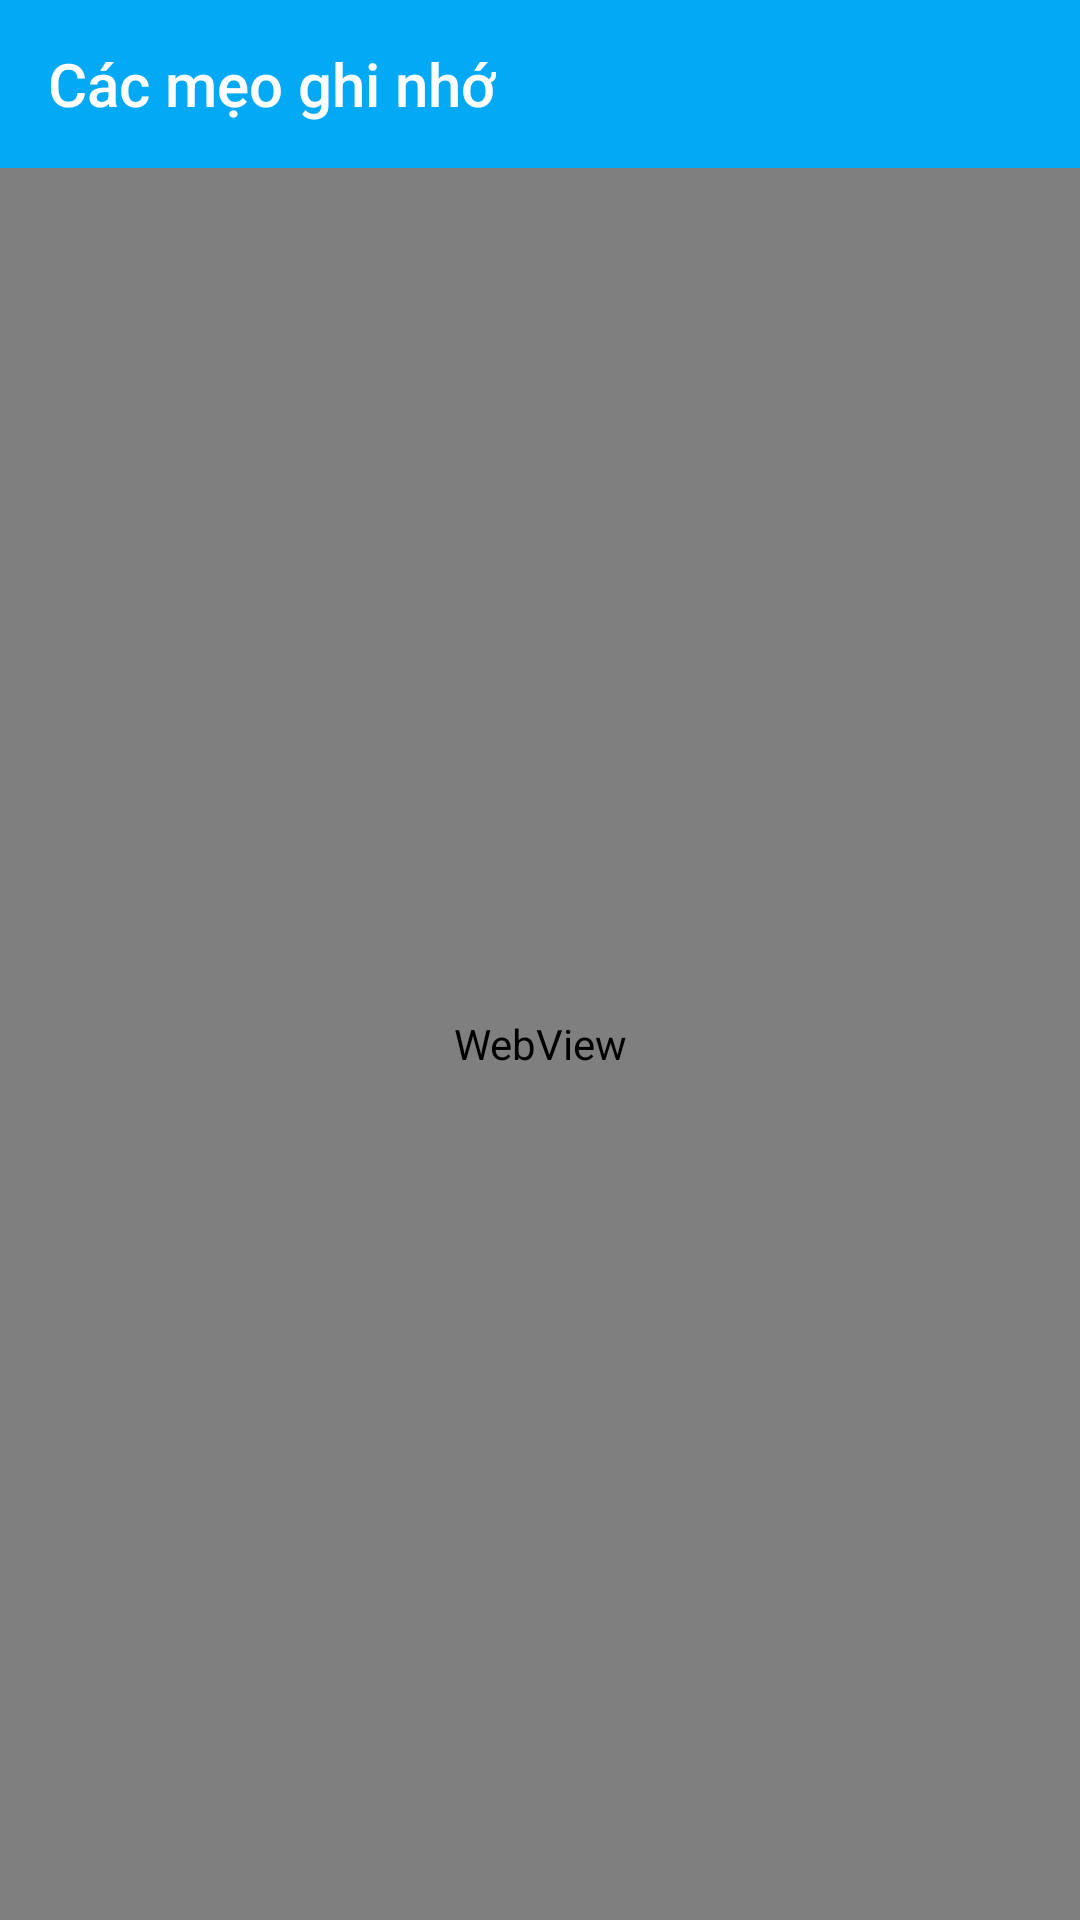

The Android layout XML behind this screen, and the referenced resources:
<!-- AndroidManifest.xml: application theme AppTheme -->
<!-- res/layout/activity_activity_meoghinho.xml -->
<LinearLayout
    xmlns:android="http://schemas.android.com/apk/res/android"
    android:layout_width="match_parent"
    android:orientation="vertical"
    android:layout_height="match_parent">
    <android.support.v7.widget.Toolbar xmlns:app="http://schemas.android.com/apk/res-auto"
        app:title="Các mẹo ghi nhớ"
        android:background="@color/primary"
        android:id="@+id/toolbar"
        app:titleTextColor="@color/icons"
        android:layout_width="match_parent"
        android:layout_height="?attr/actionBarSize">

    </android.support.v7.widget.Toolbar>
    <WebView
        android:id="@+id/webview"
        android:layout_width="match_parent"
        android:layout_height="match_parent">
        
    </WebView>
</LinearLayout>
<!-- resources referenced by this layout -->
<resources>
  <color name="icons">#FFFFFF</color>
  <color name="primary">#03A9F4</color>
  <style name="AppTheme" parent="Theme.AppCompat.Light.NoActionBar">
          
          <item name="colorPrimary">@color/colorPrimary</item>
          <item name="colorPrimaryDark">@color/primary_dark</item>
          <item name="colorAccent">@color/colorAccent</item>
          <item name="drawerArrowStyle">@style/DrawerArrowStyle</item>
          <item name="android:colorControlNormal">@color/icons</item>
          <item name="android:actionMenuTextColor">@color/icons</item>
      </style>
  <color name="colorPrimary">#3F51B5</color>
  <color name="primary_dark">#0288D1</color>
  <color name="colorAccent">#FF4081</color>
  <style name="DrawerArrowStyle" parent="Widget.AppCompat.DrawerArrowToggle">
          <item name="spinBars">true</item>
          <item name="color">@color/icons</item>
      </style>
</resources>
